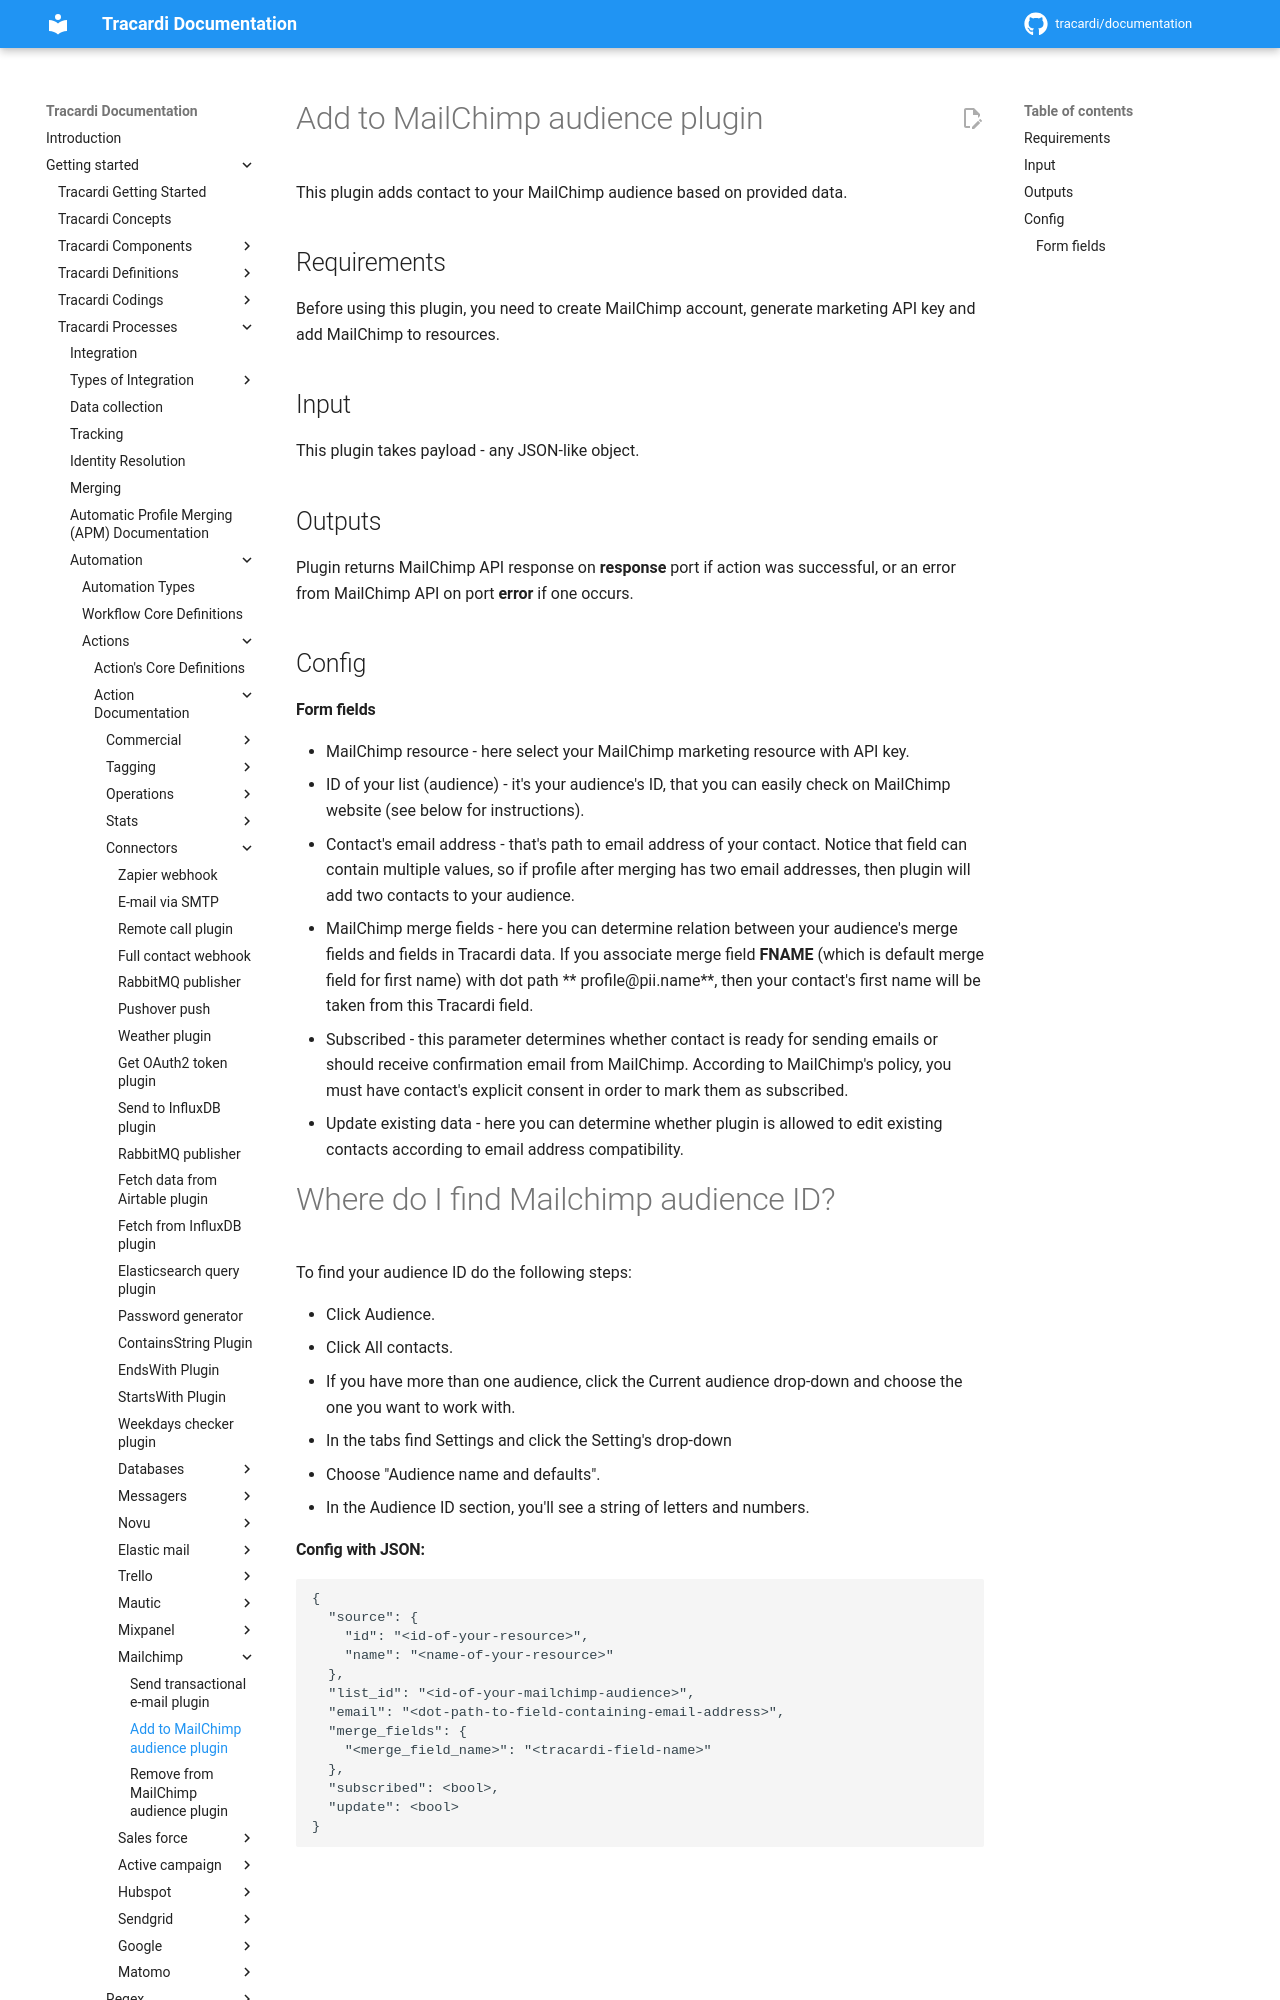

repository: Tracardi/documentation · page: 1.1.x/getting_started/processes/workflow/actions/mailchimp_add_to_audience_action/index.html · generator: mkdocs

# Add to MailChimp audience plugin

This plugin adds contact to your MailChimp audience based on provided data.

## Requirements

Before using this plugin, you need to create MailChimp account, generate marketing API key and add MailChimp to
resources.

## Input

This plugin takes payload - any JSON-like object.

## Outputs

Plugin returns MailChimp API response on **response** port if action was successful, or an error from MailChimp API on
port **error** if one occurs.

## Config

#### Form fields

* MailChimp resource - here select your MailChimp marketing resource with API key.
* ID of your list (audience) - it's your audience's ID, that you can easily check on MailChimp website (see below for instructions).
* Contact's email address - that's path to email address of your contact. Notice that field can contain multiple values,
  so if profile after merging has two email addresses, then plugin will add two contacts to your audience.
* MailChimp merge fields - here you can determine relation between your audience's merge fields and fields in Tracardi
  data. If you associate merge field **FNAME** (which is default merge field for first name) with dot path **
  profile@pii.name**, then your contact's first name will be taken from this Tracardi field.
* Subscribed - this parameter determines whether contact is ready for sending emails or should receive confirmation
  email from MailChimp. According to MailChimp's policy, you must have contact's explicit consent in order to mark them
  as subscribed.
* Update existing data - here you can determine whether plugin is allowed to edit existing contacts according to email
  address compatibility.
